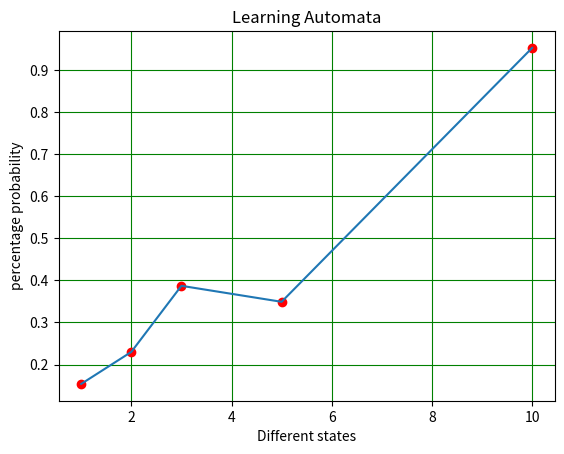

This chart was generated by the following Python code:
import random
from matplotlib import pyplot as plt


class Environment:
    ''' c_1 and c_2 is the chance of REWARD of action 1 and 2 '''

    def __init__(self, c_1, c_2):
        self.c_1 = c_1
        self.c_2 = c_2

    def penalty(self, action):
        if action == 1:
            if random.random() <= self.c_1:
                return False
            else:
                return True
        if action == 2:
            if random.random() <= self.c_2:
                return False
            else:
                return True
        print('Invalid action.')
        return False

    def changeActionPenaltyChance(self, c_1, c_2):
        self.c_1 = c_1
        self.c_2 = c_2


class Tsetlin:
    def __init__(self, n):
        self.n = n
        self.state = random.choice([self.n, self.n + 1])

    def reward(self):
        if self.state <= self.n and self.state > 1:
            self.state -= 1
        elif self.state > self.n and self.state < 2 * self.n:
            self.state += 1

    def penalize(self):
        if self.state <= self.n:
            self.state += 1
        else:
            self.state -= 1

    def makeDecision(self):
        if self.state <= self.n:
            return 1
        else:
            return 2

    def printInfo(self, nr, action, penOrRew, debugging=True):
        if debugging:
            print('Voter nr:', nr, ' :', penOrRew, 'for action:', action, ', state:', self.state)


def run_simulation(n_states, target, n_automata):
    sensors = [Tsetlin(n_states) for i in range(n_automata)]

    iterations = 10
    count = 0
    env = Environment(0, 0)
    active = []
    for k in range(100):
        for i in range(iterations):
            actions = [v.makeDecision() for v in sensors]
            #M = sum([1 for i in actions if actions[i] == 1])
            M = sum([1 for i in actions if i == 1])
            rewardChance = 0.0
            if M == target:
                count += 1
                # rewardChance = 1.0

            active.append(M)

            if M <= target:
                rewardChance = M * (1 / n_automata)
            elif M > target:
                rewardChance = target * (1 / n_automata) - (M - target) * (1 / n_automata)
            env.changeActionPenaltyChance(rewardChance, rewardChance)  # TODO: Might have to twark individual % chance
            for j in range(len(sensors)):
                if env.penalty(actions[j]):
                    sensors[j].penalize()
                    # sensors[j].printInfo(j, sensors[j], 'punished')
                else:
                    sensors[j].reward()
                    # sensors[j].printInfo(j, sensors[j], 'rewarded')
                    # print('\n--\n')
    # statistics
    print('States:', n_states)
    print('Iterations: ', iterations * 100)
    print('Correct: ', count)
    print('Accuracy: ', count / (iterations * 100))
    return float(count / (iterations * 100))
    return active


states = [1, 2, 3, 5, 10]
Y = []
for i in states:
    Y.append(run_simulation(i, 7, 10))
    print('\n--\n')

# print(run_simulation(1, 3, 5))



X = states

plt.plot(X, Y, 'ro')
plt.plot(X, Y)
plt.title("Learning Automata")
plt.ylabel("percentage probability")
plt.xlabel("Different states")
# plt.legend()
plt.grid(True, color='g')
plt.show()